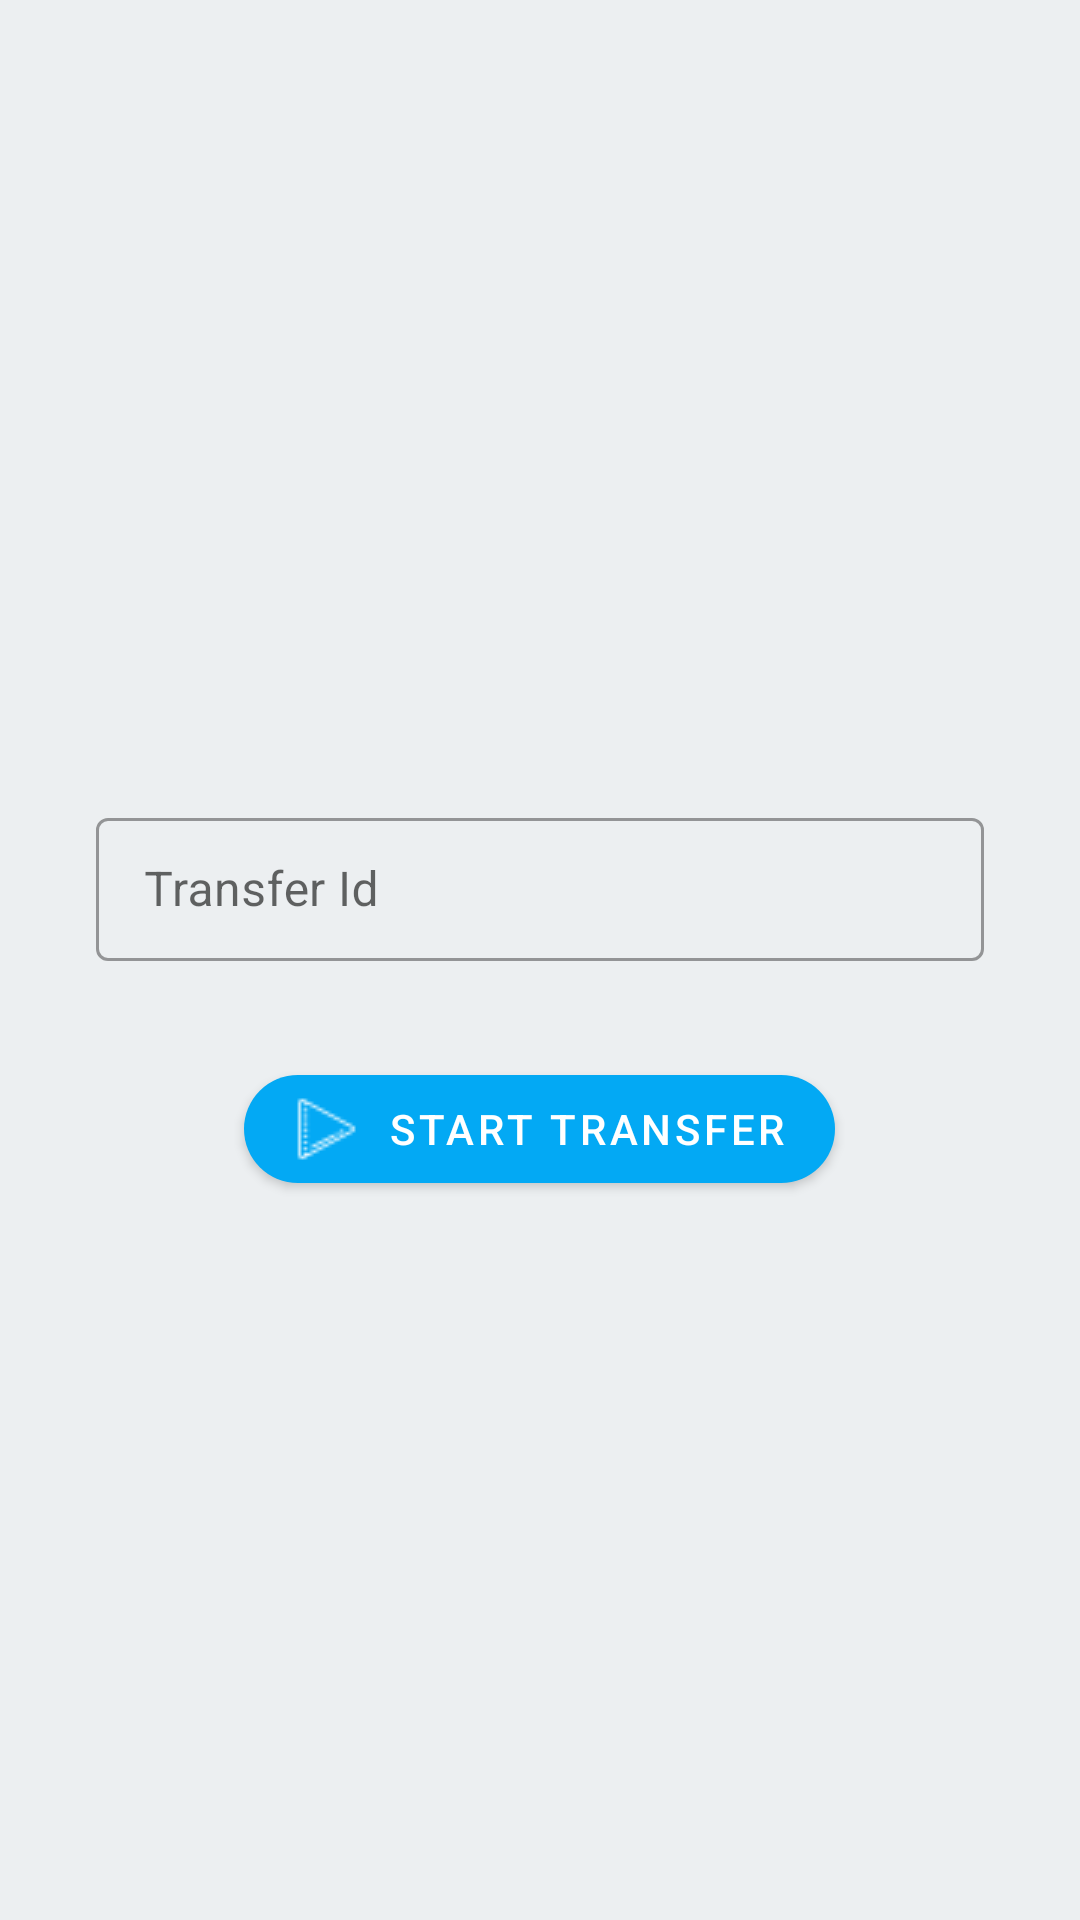

Produce the Android XML layout that renders to this screen, including the resource entries it uses.
<!-- AndroidManifest.xml: application theme AppTheme -->
<!-- res/layout/search_bottom_sheet.xml -->
<?xml version="1.0" encoding="utf-8"?>
<LinearLayout xmlns:app="http://schemas.android.com/apk/res-auto"
    xmlns:android="http://schemas.android.com/apk/res/android"
    android:layout_width="match_parent"
    android:layout_height="match_parent"
    android:id="@+id/sheet"
    android:orientation="vertical"
    app:layout_behavior="com.google.android.material.bottomsheet.BottomSheetBehavior"
    app:behavior_peekHeight="0dp"
    android:gravity="center"
    android:clickable="true"
    android:focusable="true"
    app:behavior_hideable="true"
    android:backgroundTint="@color/colorB"
    android:background="#ffffff">



    <com.google.android.material.textfield.TextInputLayout
        android:id="@+id/search_bar_input"
        style="@style/Widget.MaterialComponents.TextInputLayout.OutlinedBox.Dense"
        android:layout_width="match_parent"
        android:layout_height="wrap_content"
        android:layout_marginStart="32dp"
        android:layout_marginTop="60dp"
        android:layout_marginEnd="32dp"
        android:hint="Transfer Id"
        >

        <com.google.android.material.textfield.TextInputEditText
            android:layout_width="match_parent"
            android:layout_height="match_parent"
            android:inputType="number"
            >


        </com.google.android.material.textfield.TextInputEditText>
    </com.google.android.material.textfield.TextInputLayout>

    <com.google.android.material.button.MaterialButton
        android:id="@+id/start_btn"
        android:layout_width="wrap_content"
        android:layout_height="wrap_content"
        android:transitionName="startTransferTransition"
        android:layout_margin="32dp"
        android:text="Start Transfer"
        app:cornerRadius="20dp"
        app:icon="@drawable/start"
        android:layout_gravity="center"/>

    <ProgressBar
        android:id="@+id/progressBarInSheet"
        android:layout_width="wrap_content"
        android:layout_height="wrap_content"
        android:visibility="gone"
        />

</LinearLayout>
<!-- resources referenced by this layout -->
<resources>
  <color name="colorB">#ECEFF1</color>
  <!-- drawable start: png bitmap (drawable, 512 bytes) -->
  <style name="AppTheme" parent="Theme.MaterialComponents.Light.NoActionBar">
          
          <item name="colorPrimary">@color/colorPrimary</item>
          <item name="colorPrimaryDark">@color/colorPrimaryDark</item>
          <item name="colorAccent">@color/colorAccent</item>
      </style>
  <color name="colorPrimary">#03A9F4</color>
  <color name="colorPrimaryDark">#c5cae9</color>
  <color name="colorAccent">#546E7A</color>
</resources>
